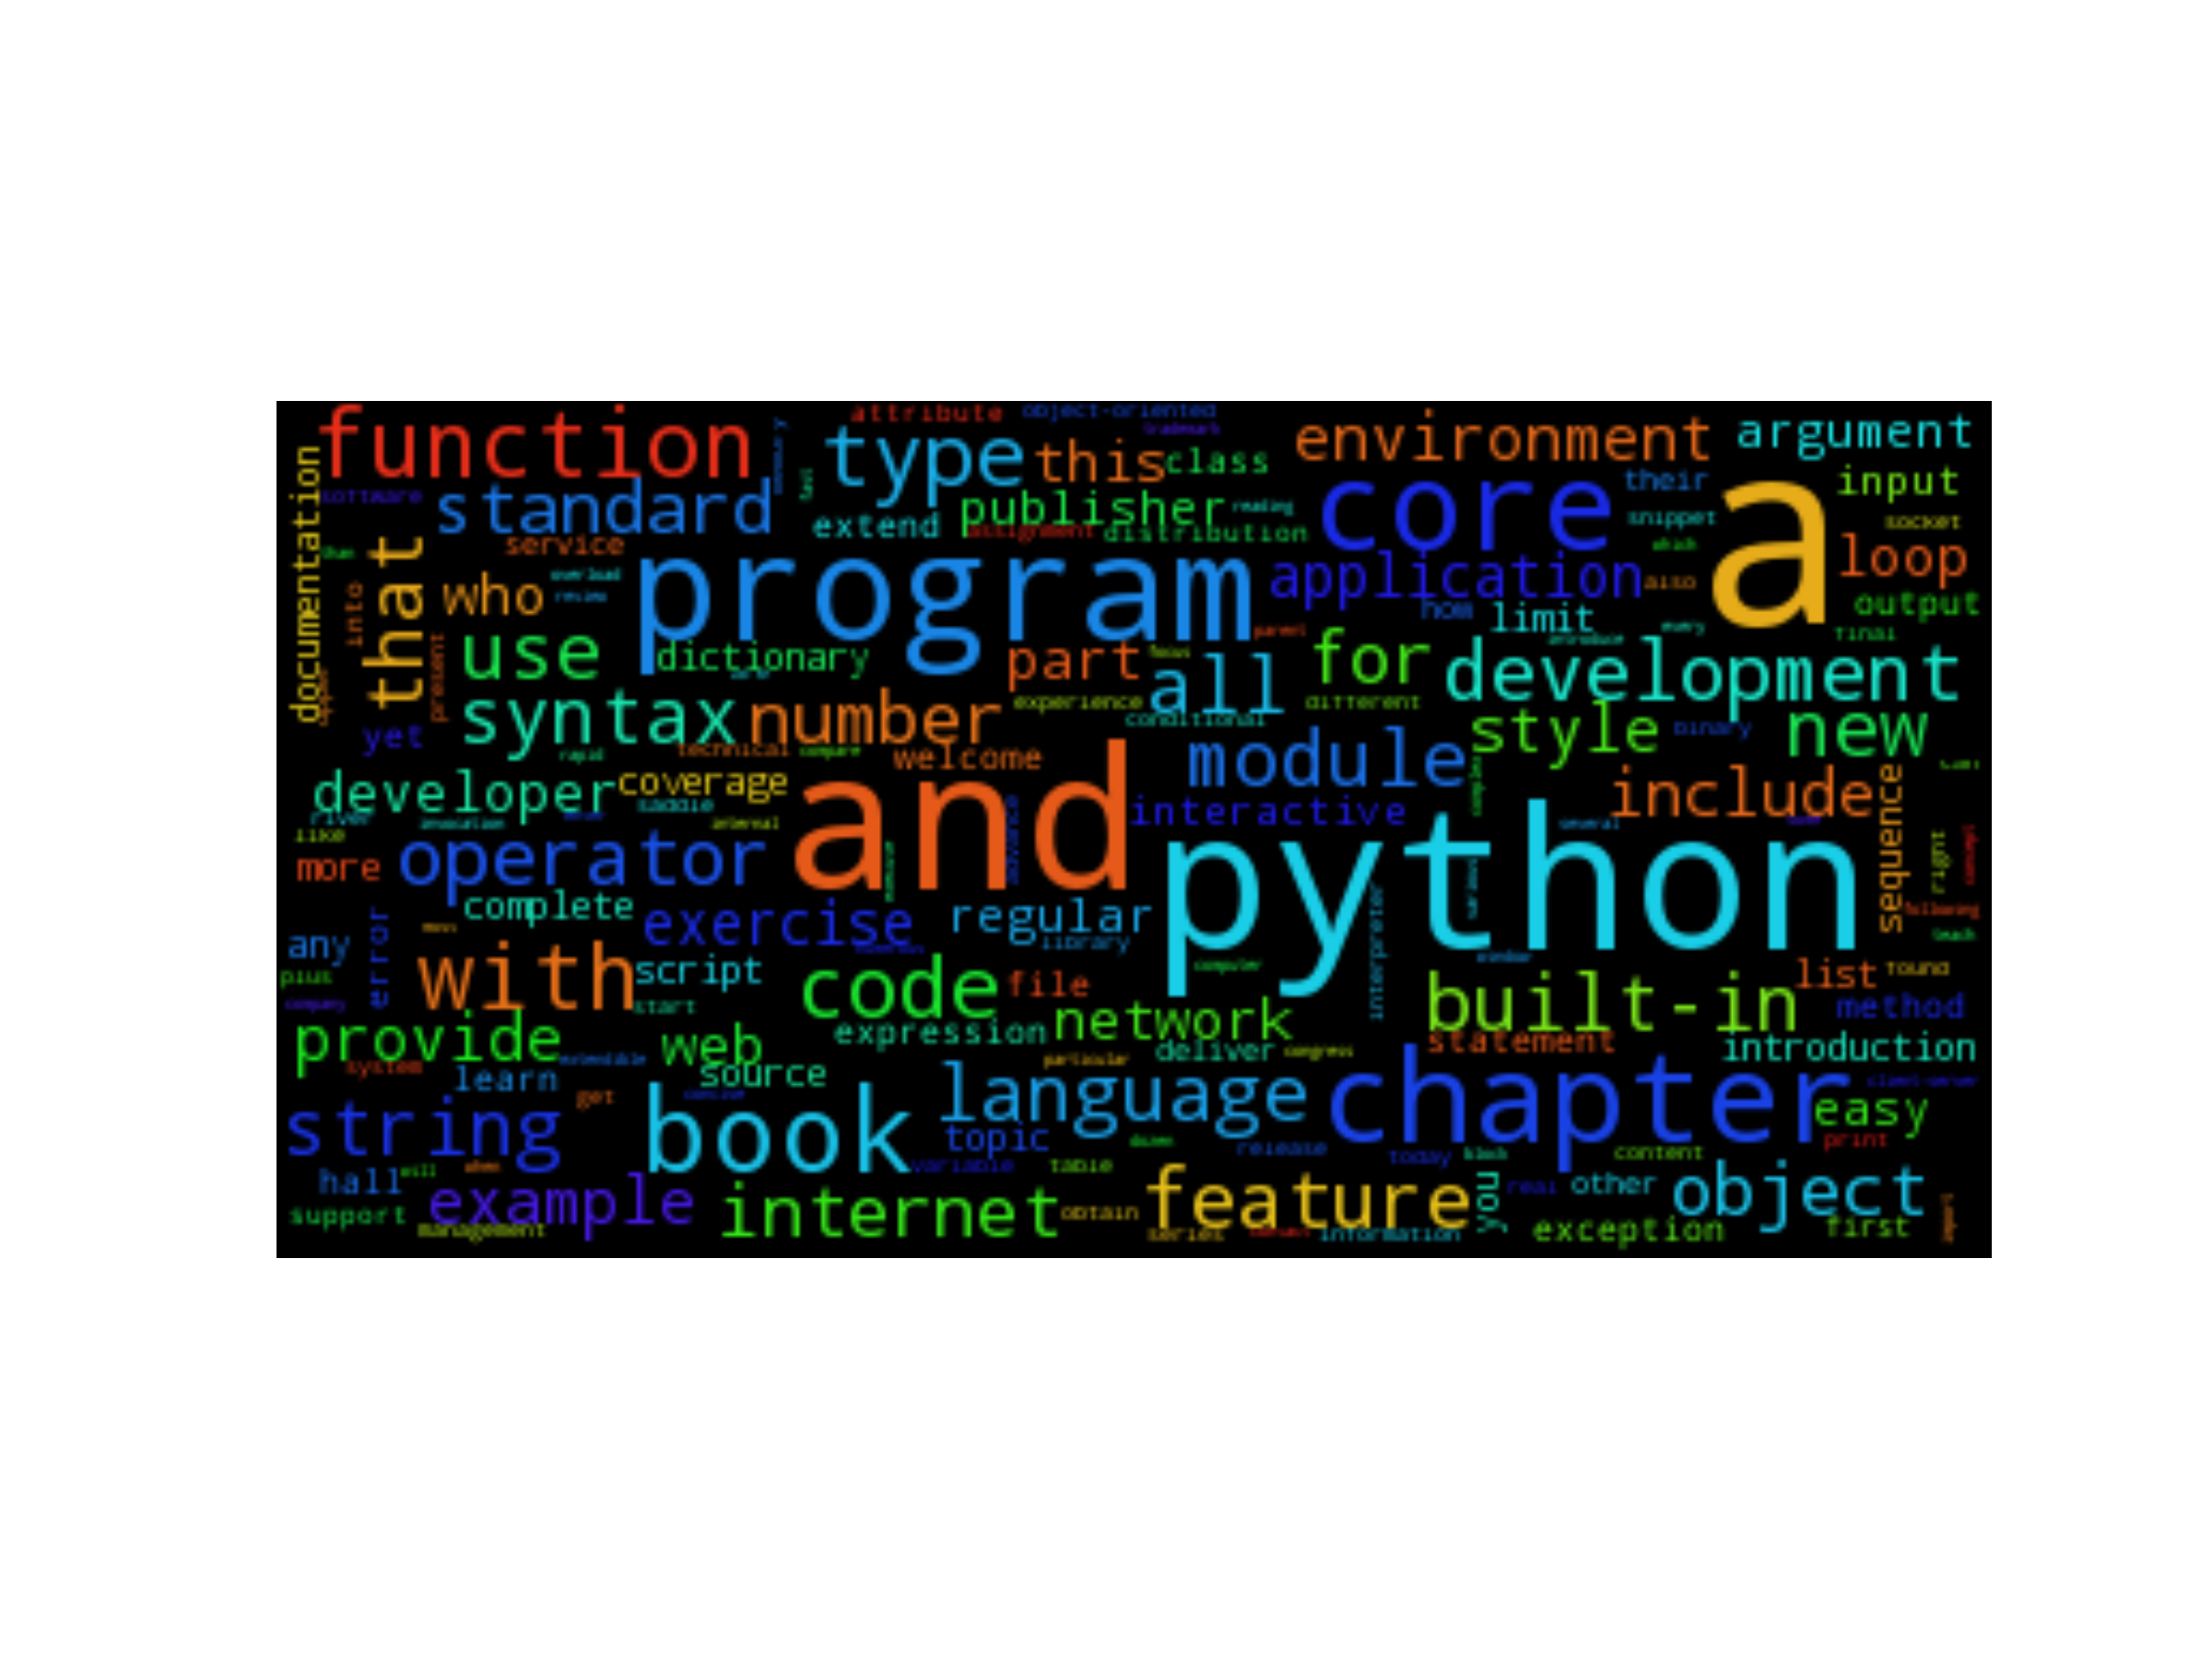

Data behind this chart, as committed beside it:
Freq, Word
1, model
